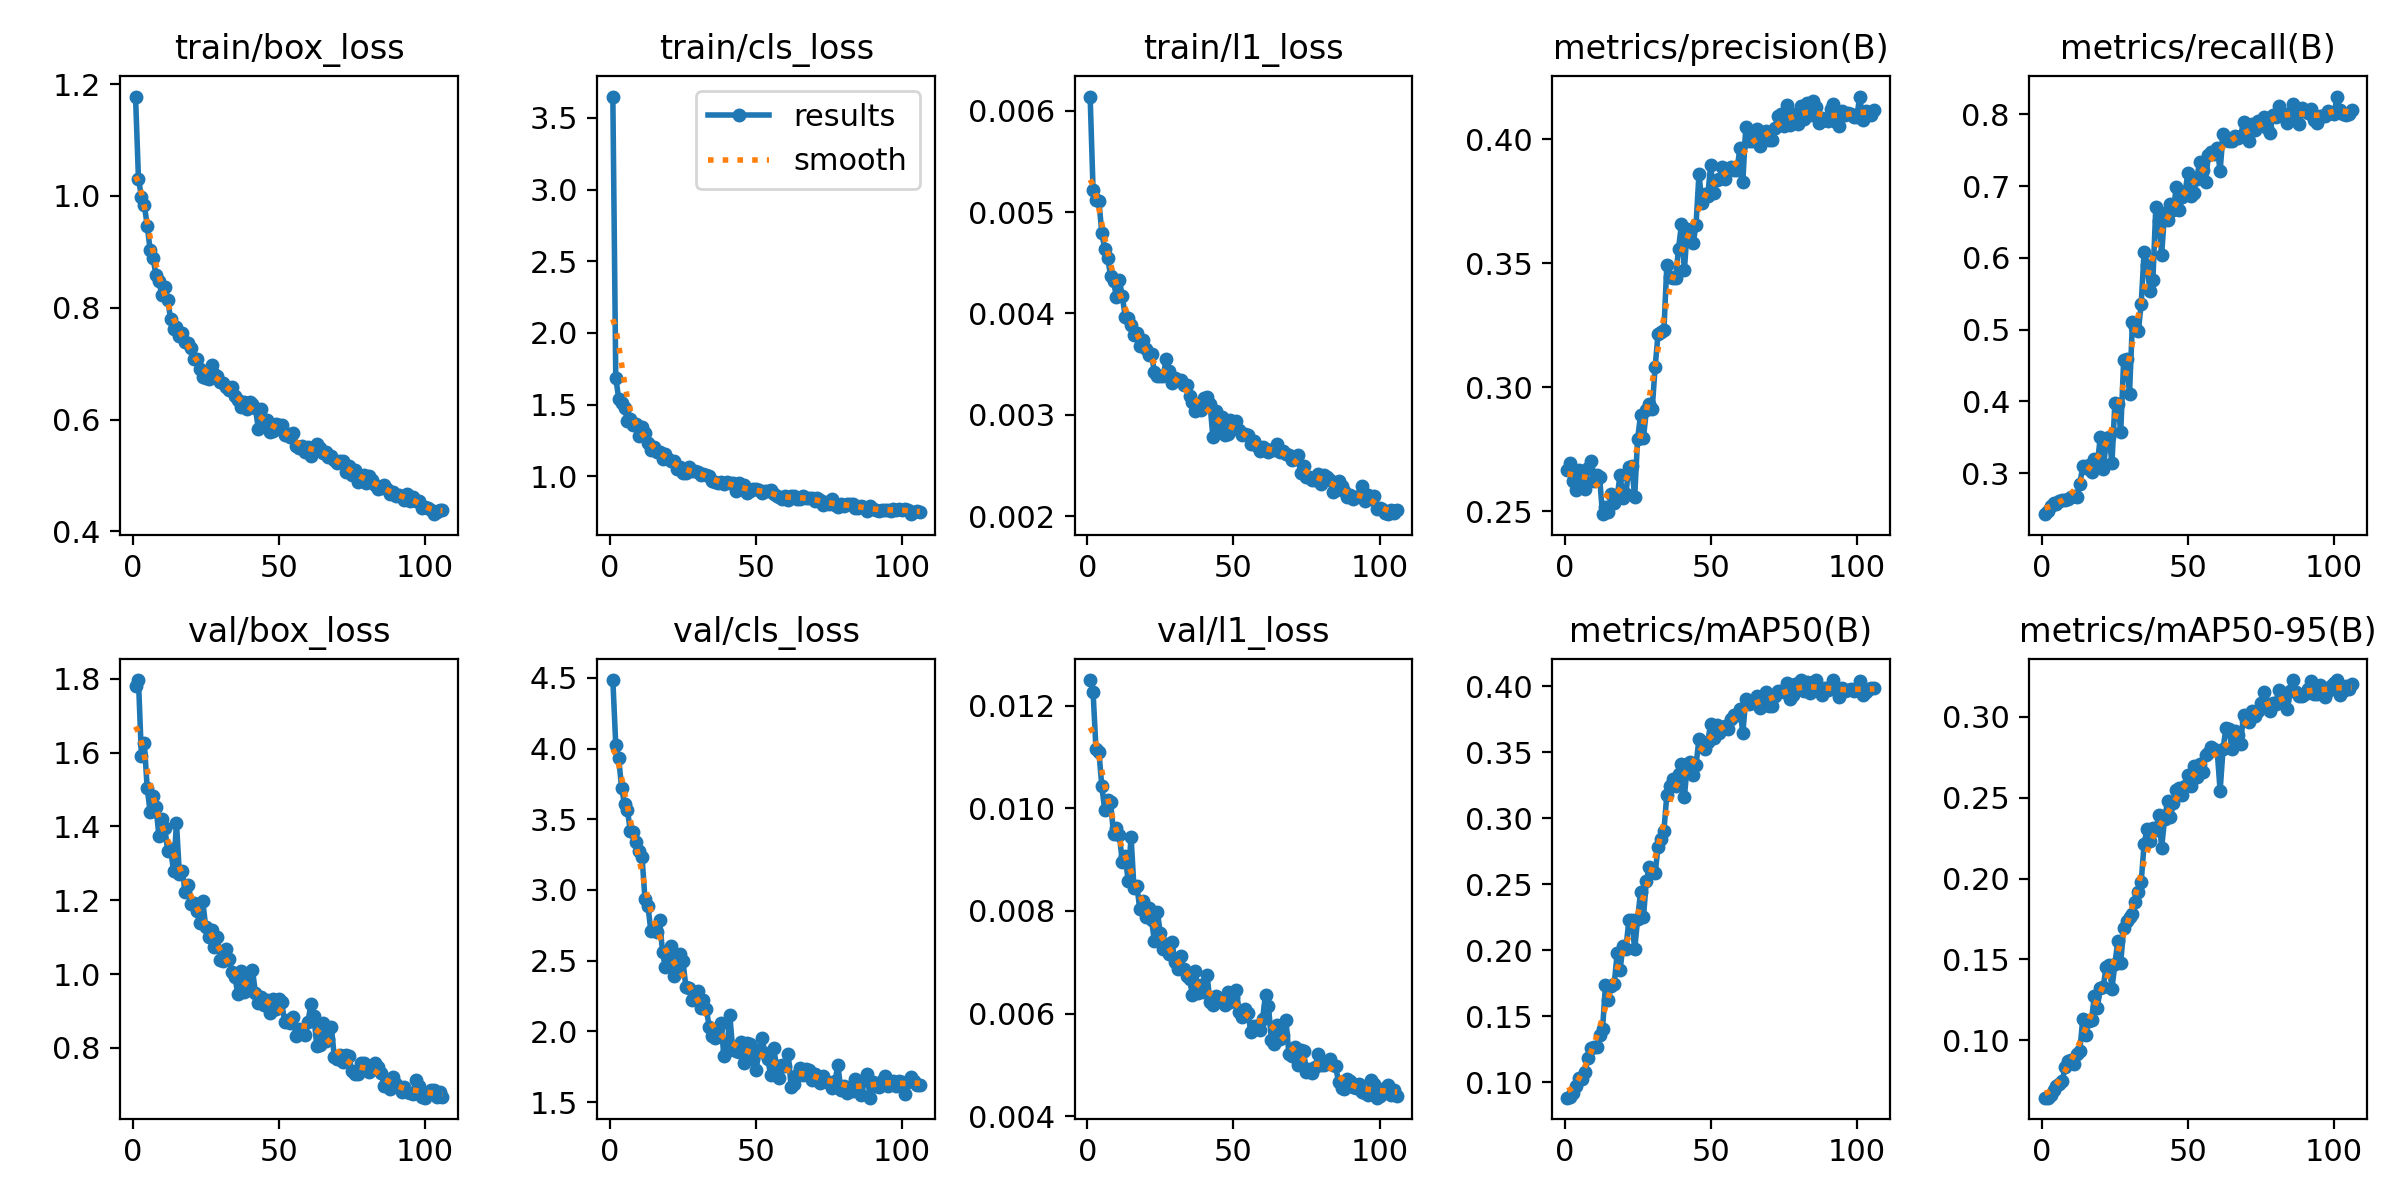

Data behind this chart, as committed beside it:
epoch, time, train/box_loss, train/cls_loss, train/l1_loss, metrics/precision(B), metrics/recall(B), metrics/mAP50(B), metrics/mAP50-95(B), val/box_loss, val/cls_loss, val/l1_loss, lr/pg0, lr/pg1, lr/pg2
1, 300.4, 1.178, 3.65, 0.00614, 0.2667, 0.2429, 0.08825, 0.06438, 1.78, 4.484, 0.0125, 0.0003029, 0.0003029, 0.0003029
2, 600.7, 1.031, 1.689, 0.00522, 0.2696, 0.248, 0.0891, 0.06441, 1.797, 4.026, 0.01227, 0.0006009, 0.0006009, 0.0006009
3, 905, 0.999, 1.542, 0.00512, 0.2623, 0.2548, 0.09157, 0.06622, 1.592, 3.933, 0.01115, 0.0008939, 0.0008939, 0.0008939
4, 1207, 0.9839, 1.51, 0.00511, 0.2585, 0.2592, 0.09687, 0.06903, 1.627, 3.722, 0.0111, 0.0008865, 0.0008865, 0.0008865
5, 1511, 0.9466, 1.475, 0.00479, 0.2666, 0.2572, 0.1034, 0.07133, 1.503, 3.605, 0.01043, 0.000879, 0.000879, 0.000879
6, 1811, 0.903, 1.386, 0.00464, 0.2636, 0.2613, 0.1027, 0.07298, 1.44, 3.563, 0.00996, 0.0008715, 0.0008715, 0.0008715
7, 2110, 0.8885, 1.399, 0.00455, 0.2588, 0.2631, 0.1076, 0.07466, 1.482, 3.415, 0.01016, 0.000864, 0.000864, 0.000864
8, 2409, 0.8584, 1.359, 0.00437, 0.2673, 0.2632, 0.1186, 0.08367, 1.453, 3.412, 0.01012, 0.0008565, 0.0008565, 0.0008565
9, 2708, 0.8487, 1.362, 0.00432, 0.2701, 0.2647, 0.1258, 0.08681, 1.374, 3.338, 0.0095, 0.000849, 0.000849, 0.000849
10, 3007, 0.822, 1.278, 0.00416, 0.2623, 0.2663, 0.1263, 0.08781, 1.419, 3.273, 0.00961, 0.0008415, 0.0008415, 0.0008415
11, 3305, 0.8377, 1.34, 0.00433, 0.2646, 0.268, 0.1264, 0.08545, 1.397, 3.23, 0.00948, 0.000834, 0.000834, 0.000834
12, 3603, 0.8131, 1.299, 0.00417, 0.2638, 0.2669, 0.1356, 0.09158, 1.334, 2.934, 0.00896, 0.0008265, 0.0008265, 0.0008265
13, 3900, 0.7807, 1.235, 0.00397, 0.2488, 0.2851, 0.14, 0.09355, 1.339, 2.89, 0.00907, 0.000819, 0.000819, 0.000819
14, 4199, 0.7618, 1.182, 0.00396, 0.2519, 0.3098, 0.1734, 0.1128, 1.279, 2.709, 0.00859, 0.0008115, 0.0008115, 0.0008115
15, 4497, 0.7658, 1.206, 0.00389, 0.2497, 0.3076, 0.1619, 0.103, 1.41, 2.731, 0.00945, 0.000804, 0.000804, 0.000804
16, 4795, 0.7495, 1.167, 0.00379, 0.2571, 0.3116, 0.1729, 0.1119, 1.271, 2.705, 0.00844, 0.0007965, 0.0007965, 0.0007965
17, 5092, 0.7545, 1.168, 0.00381, 0.2532, 0.3015, 0.1742, 0.1126, 1.28, 2.786, 0.00849, 0.000789, 0.000789, 0.000789
18, 5391, 0.739, 1.118, 0.00368, 0.2557, 0.3193, 0.1975, 0.1273, 1.223, 2.561, 0.00803, 0.0007815, 0.0007815, 0.0007815
19, 5689, 0.737, 1.155, 0.00374, 0.2647, 0.3121, 0.1849, 0.1199, 1.241, 2.452, 0.00819, 0.000774, 0.000774, 0.000774
20, 5986, 0.7276, 1.123, 0.00365, 0.2554, 0.3507, 0.2035, 0.1323, 1.19, 2.509, 0.00789, 0.0007665, 0.0007665, 0.0007665
21, 6284, 0.708, 1.107, 0.00359, 0.257, 0.3054, 0.2011, 0.1329, 1.192, 2.601, 0.00805, 0.000759, 0.000759, 0.000759
22, 6583, 0.7076, 1.103, 0.0036, 0.2678, 0.3422, 0.2225, 0.1452, 1.172, 2.392, 0.00782, 0.0007515, 0.0007515, 0.0007515
23, 6885, 0.6904, 1.052, 0.00342, 0.2682, 0.3507, 0.223, 0.1466, 1.138, 2.42, 0.00741, 0.000744, 0.000744, 0.000744
24, 7181, 0.6754, 1.063, 0.00338, 0.2558, 0.3144, 0.2007, 0.1319, 1.198, 2.544, 0.00798, 0.0007365, 0.0007365, 0.0007365
25, 7478, 0.6737, 1.025, 0.00338, 0.2791, 0.3985, 0.2233, 0.1471, 1.128, 2.495, 0.00757, 0.000729, 0.000729, 0.000729
26, 7775, 0.6727, 1.021, 0.00338, 0.2887, 0.3964, 0.2439, 0.1614, 1.101, 2.31, 0.00726, 0.0007215, 0.0007215, 0.0007215
27, 8071, 0.6977, 1.065, 0.00355, 0.2795, 0.3577, 0.2249, 0.148, 1.12, 2.308, 0.00735, 0.000714, 0.000714, 0.000714
28, 8368, 0.682, 1.038, 0.00343, 0.2907, 0.4578, 0.2527, 0.1692, 1.074, 2.221, 0.00716, 0.0007065, 0.0007065, 0.0007065
29, 8665, 0.6777, 1.036, 0.00331, 0.2933, 0.4588, 0.2629, 0.1738, 1.102, 2.226, 0.0074, 0.000699, 0.000699, 0.000699
30, 8962, 0.6676, 1.032, 0.00336, 0.2913, 0.4109, 0.2604, 0.1763, 1.038, 2.288, 0.007, 0.0006915, 0.0006915, 0.0006915
31, 9260, 0.6661, 1.006, 0.00334, 0.3081, 0.5105, 0.2582, 0.1779, 1.036, 2.164, 0.00687, 0.000684, 0.000684, 0.000684
32, 9557, 0.6577, 1.019, 0.00334, 0.3215, 0.5036, 0.2783, 0.1855, 1.067, 2.224, 0.00713, 0.0006765, 0.0006765, 0.0006765
33, 9853, 0.6531, 1.01, 0.00329, 0.3224, 0.4975, 0.2841, 0.1916, 1.041, 2.156, 0.00686, 0.000669, 0.000669, 0.000669
34, 10151, 0.6574, 1.005, 0.00329, 0.3229, 0.536, 0.2903, 0.1978, 1.006, 2.028, 0.00673, 0.0006615, 0.0006615, 0.0006615
35, 10448, 0.6423, 0.9682, 0.00319, 0.3492, 0.6089, 0.3179, 0.2216, 0.9928, 1.966, 0.00667, 0.000654, 0.000654, 0.000654
36, 10748, 0.6346, 0.9607, 0.00313, 0.3444, 0.5904, 0.3246, 0.2306, 0.9451, 1.95, 0.00636, 0.0006465, 0.0006465, 0.0006465
37, 11045, 0.6229, 0.9526, 0.00304, 0.3439, 0.5534, 0.3299, 0.2233, 1.009, 2.025, 0.00683, 0.000639, 0.000639, 0.000639
38, 11341, 0.6307, 0.9633, 0.00311, 0.344, 0.5694, 0.3241, 0.2315, 0.9507, 2.059, 0.0064, 0.0006315, 0.0006315, 0.0006315
39, 11637, 0.6186, 0.9452, 0.00305, 0.3558, 0.6712, 0.3338, 0.23, 0.981, 1.823, 0.00656, 0.000624, 0.000624, 0.000624
40, 11934, 0.6322, 0.9624, 0.00317, 0.3658, 0.6516, 0.3409, 0.2391, 0.9565, 1.864, 0.00642, 0.0006165, 0.0006165, 0.0006165
41, 12231, 0.6271, 0.9526, 0.00318, 0.3473, 0.6048, 0.3157, 0.2192, 1.012, 2.117, 0.00675, 0.000609, 0.000609, 0.000609
42, 12528, 0.6204, 0.9542, 0.00311, 0.3639, 0.6629, 0.3407, 0.237, 0.9501, 1.874, 0.00622, 0.0006015, 0.0006015, 0.0006015
43, 12825, 0.5837, 0.8961, 0.00278, 0.3632, 0.6536, 0.3425, 0.2478, 0.9222, 1.862, 0.00617, 0.000594, 0.000594, 0.000594
44, 13121, 0.6191, 0.953, 0.00304, 0.358, 0.6745, 0.3327, 0.2383, 0.9387, 1.854, 0.00635, 0.0005865, 0.0005865, 0.0005865
45, 13416, 0.591, 0.9103, 0.00287, 0.3656, 0.6666, 0.3407, 0.2465, 0.9155, 1.926, 0.00625, 0.000579, 0.000579, 0.000579
46, 13714, 0.5993, 0.9369, 0.00298, 0.3861, 0.6986, 0.3601, 0.2551, 0.9299, 1.773, 0.00626, 0.0005715, 0.0005715, 0.0005715
47, 14010, 0.5783, 0.8838, 0.0028, 0.3744, 0.6672, 0.3575, 0.256, 0.8947, 1.917, 0.00617, 0.000564, 0.000564, 0.000564
48, 14306, 0.5792, 0.8937, 0.00281, 0.3778, 0.6843, 0.3521, 0.2515, 0.9321, 1.91, 0.00642, 0.0005565, 0.0005565, 0.0005565
49, 14602, 0.5917, 0.9095, 0.00295, 0.3771, 0.6916, 0.3579, 0.2574, 0.9049, 1.806, 0.00623, 0.000549, 0.000549, 0.000549
50, 14898, 0.5895, 0.9112, 0.0029, 0.3897, 0.7189, 0.3715, 0.2638, 0.9315, 1.728, 0.00633, 0.0005415, 0.0005415, 0.0005415
51, 15194, 0.5896, 0.9056, 0.00294, 0.3782, 0.6864, 0.3605, 0.2572, 0.923, 1.866, 0.00646, 0.000534, 0.000534, 0.000534
52, 15490, 0.5731, 0.8816, 0.00285, 0.3836, 0.691, 0.3706, 0.2696, 0.8712, 1.956, 0.00603, 0.0005265, 0.0005265, 0.0005265
53, 15785, 0.5738, 0.897, 0.0028, 0.3841, 0.7104, 0.3643, 0.2628, 0.8747, 1.848, 0.00594, 0.000519, 0.000519, 0.000519
54, 16082, 0.5684, 0.8962, 0.00281, 0.3887, 0.7342, 0.3685, 0.2712, 0.8682, 1.805, 0.00608, 0.0005115, 0.0005115, 0.0005115
55, 16377, 0.5751, 0.9038, 0.0028, 0.384, 0.7224, 0.3699, 0.2662, 0.8843, 1.689, 0.00602, 0.000504, 0.000504, 0.000504
56, 16672, 0.5532, 0.8745, 0.00271, 0.3874, 0.7062, 0.3676, 0.2763, 0.8324, 1.882, 0.00564, 0.0004965, 0.0004965, 0.0004965
57, 16967, 0.5485, 0.8616, 0.00274, 0.389, 0.7435, 0.3752, 0.2778, 0.8518, 1.755, 0.00576, 0.000489, 0.000489, 0.000489
58, 17263, 0.5524, 0.8565, 0.00269, 0.3875, 0.7472, 0.3781, 0.2816, 0.8451, 1.673, 0.00576, 0.0004815, 0.0004815, 0.0004815
59, 17558, 0.541, 0.8421, 0.00264, 0.3877, 0.7455, 0.3784, 0.2799, 0.8362, 1.765, 0.00568, 0.000474, 0.000474, 0.000474
60, 17853, 0.5511, 0.8591, 0.00268, 0.3964, 0.7535, 0.3831, 0.279, 0.8709, 1.753, 0.0059, 0.0004665, 0.0004665, 0.0004665
... 46 more rows
